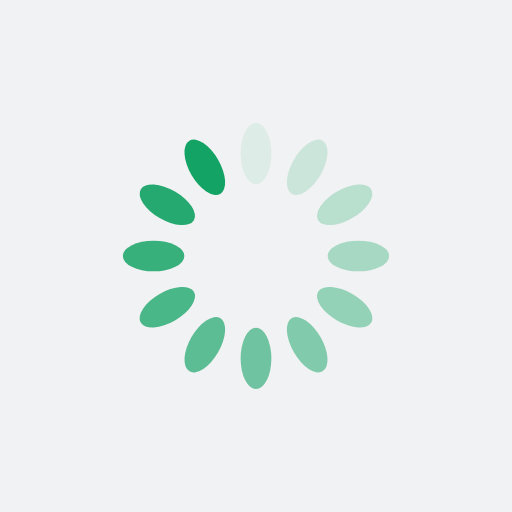
t = 0.00 s
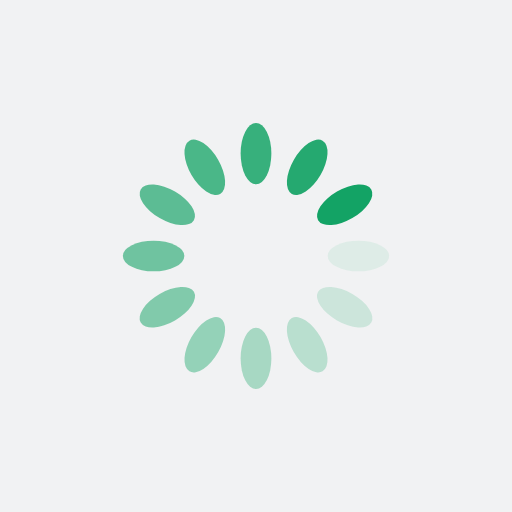
t = 0.25 s
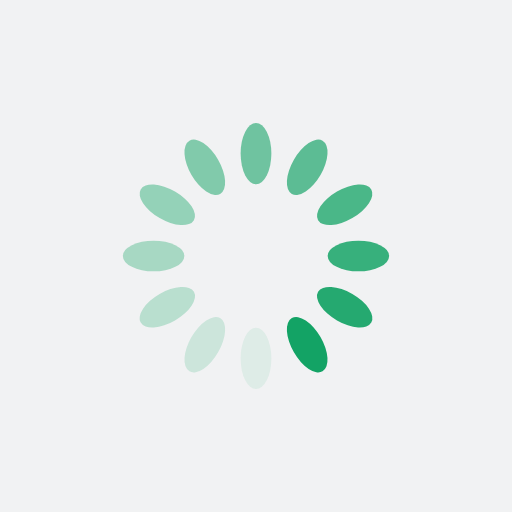
t = 0.50 s
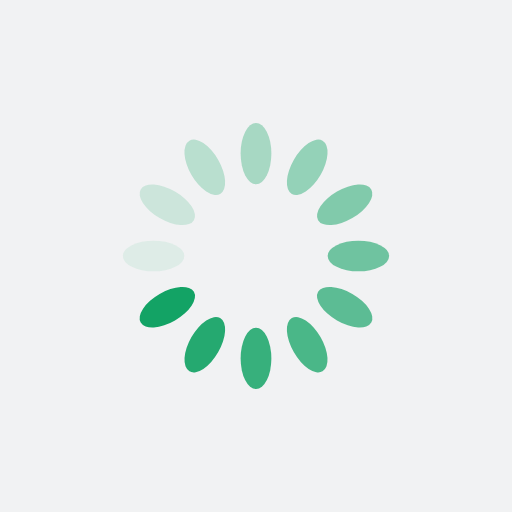
t = 0.75 s

The animated SVG that drew these frames (rendered in a browser with its animation timeline set to each time). Animation: 12 SMIL elements (animate=12); one cycle of 1.00 s, repeats indefinitely.

<?xml version="1.0" encoding="utf-8"?>
<svg xmlns="http://www.w3.org/2000/svg" xmlns:xlink="http://www.w3.org/1999/xlink" style="margin: auto; background: rgb(241, 242, 243); display: block; shape-rendering: auto;" width="200px" height="200px" viewBox="0 0 100 100" preserveAspectRatio="xMidYMid">
<g transform="rotate(0 50 50)">
  <rect x="47" y="24" rx="3" ry="6" width="6" height="12" fill="#13a365">
    <animate attributeName="opacity" values="1;0" keyTimes="0;1" dur="1s" begin="-0.9166666666666666s" repeatCount="indefinite"></animate>
  </rect>
</g><g transform="rotate(30 50 50)">
  <rect x="47" y="24" rx="3" ry="6" width="6" height="12" fill="#13a365">
    <animate attributeName="opacity" values="1;0" keyTimes="0;1" dur="1s" begin="-0.8333333333333334s" repeatCount="indefinite"></animate>
  </rect>
</g><g transform="rotate(60 50 50)">
  <rect x="47" y="24" rx="3" ry="6" width="6" height="12" fill="#13a365">
    <animate attributeName="opacity" values="1;0" keyTimes="0;1" dur="1s" begin="-0.75s" repeatCount="indefinite"></animate>
  </rect>
</g><g transform="rotate(90 50 50)">
  <rect x="47" y="24" rx="3" ry="6" width="6" height="12" fill="#13a365">
    <animate attributeName="opacity" values="1;0" keyTimes="0;1" dur="1s" begin="-0.6666666666666666s" repeatCount="indefinite"></animate>
  </rect>
</g><g transform="rotate(120 50 50)">
  <rect x="47" y="24" rx="3" ry="6" width="6" height="12" fill="#13a365">
    <animate attributeName="opacity" values="1;0" keyTimes="0;1" dur="1s" begin="-0.5833333333333334s" repeatCount="indefinite"></animate>
  </rect>
</g><g transform="rotate(150 50 50)">
  <rect x="47" y="24" rx="3" ry="6" width="6" height="12" fill="#13a365">
    <animate attributeName="opacity" values="1;0" keyTimes="0;1" dur="1s" begin="-0.5s" repeatCount="indefinite"></animate>
  </rect>
</g><g transform="rotate(180 50 50)">
  <rect x="47" y="24" rx="3" ry="6" width="6" height="12" fill="#13a365">
    <animate attributeName="opacity" values="1;0" keyTimes="0;1" dur="1s" begin="-0.4166666666666667s" repeatCount="indefinite"></animate>
  </rect>
</g><g transform="rotate(210 50 50)">
  <rect x="47" y="24" rx="3" ry="6" width="6" height="12" fill="#13a365">
    <animate attributeName="opacity" values="1;0" keyTimes="0;1" dur="1s" begin="-0.3333333333333333s" repeatCount="indefinite"></animate>
  </rect>
</g><g transform="rotate(240 50 50)">
  <rect x="47" y="24" rx="3" ry="6" width="6" height="12" fill="#13a365">
    <animate attributeName="opacity" values="1;0" keyTimes="0;1" dur="1s" begin="-0.25s" repeatCount="indefinite"></animate>
  </rect>
</g><g transform="rotate(270 50 50)">
  <rect x="47" y="24" rx="3" ry="6" width="6" height="12" fill="#13a365">
    <animate attributeName="opacity" values="1;0" keyTimes="0;1" dur="1s" begin="-0.16666666666666666s" repeatCount="indefinite"></animate>
  </rect>
</g><g transform="rotate(300 50 50)">
  <rect x="47" y="24" rx="3" ry="6" width="6" height="12" fill="#13a365">
    <animate attributeName="opacity" values="1;0" keyTimes="0;1" dur="1s" begin="-0.08333333333333333s" repeatCount="indefinite"></animate>
  </rect>
</g><g transform="rotate(330 50 50)">
  <rect x="47" y="24" rx="3" ry="6" width="6" height="12" fill="#13a365">
    <animate attributeName="opacity" values="1;0" keyTimes="0;1" dur="1s" begin="0s" repeatCount="indefinite"></animate>
  </rect>
</g>
<!-- [ldio] generated by https://loading.io/ --></svg>
